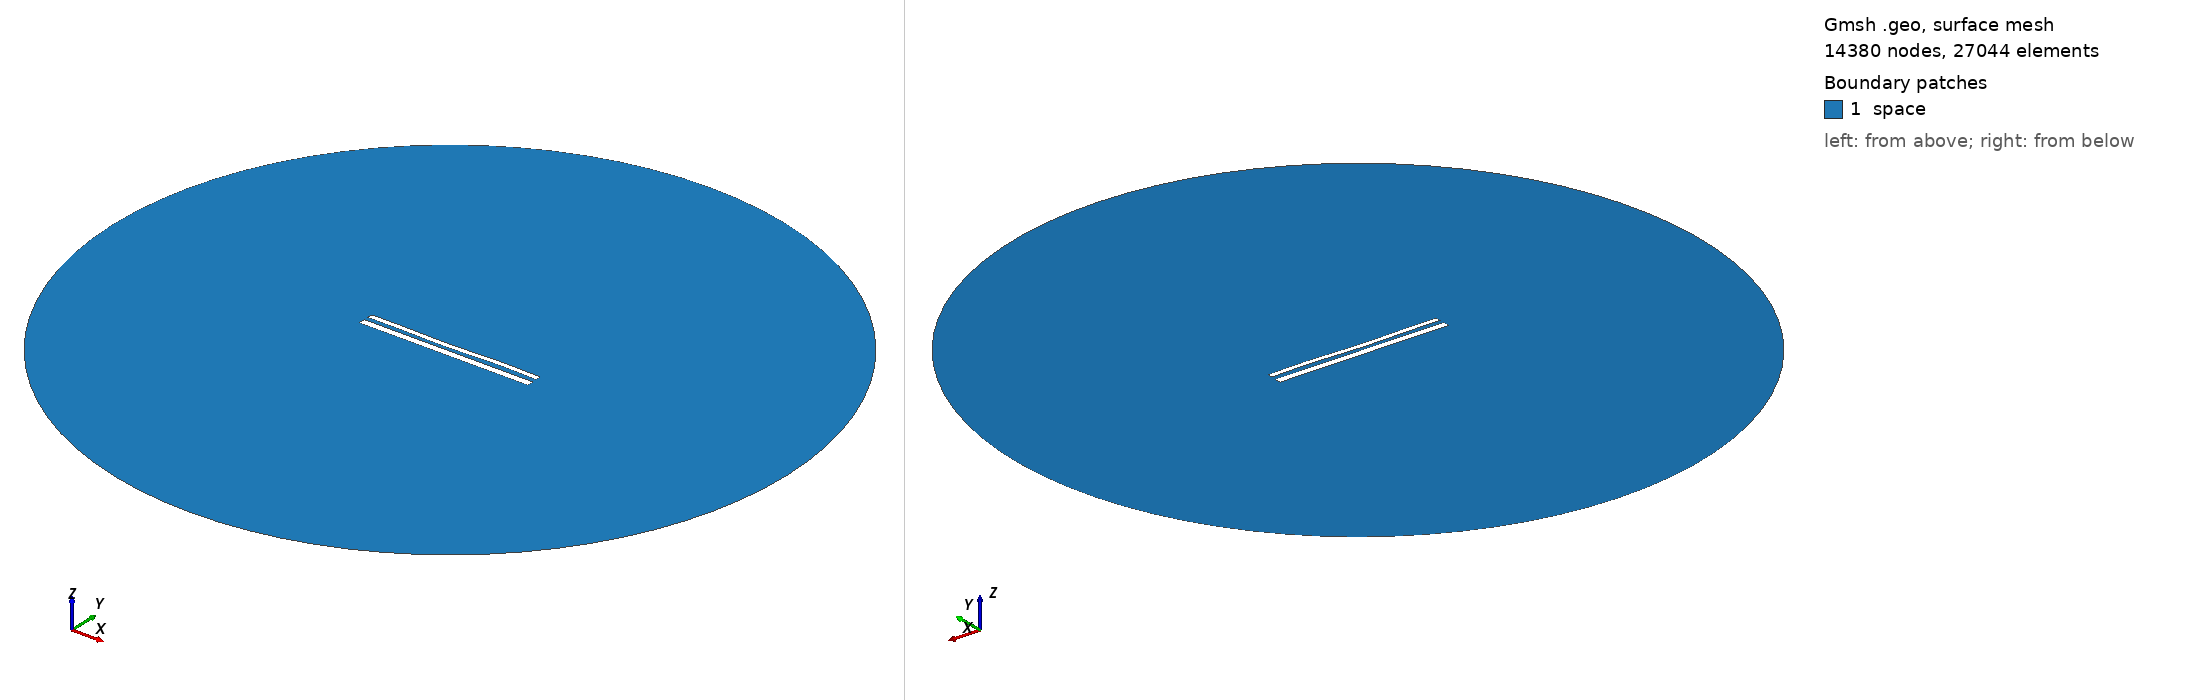

Gmsh geometry script, surface-meshed: 14380 nodes, 27044 surface elements. Boundary patches (legend numbers): 1 space. Left view from above one corner, right view from below the opposite corner. Legend entries are the model's physical surfaces. The drawing asked Gmsh for element sizes between 1% and 20% of the model's largest extent; the script's own settings can give other sizes.

=== 12380.geo (drawn) ===
//---------------------------------------
// Geometry kernel
//---------------------------------------

SetFactory("OpenCASCADE");



//---------------------------------------
// Parameters of the geometry
//---------------------------------------

// Overetch of the upper plate
overetch = 0.375;

// Distance between the plates
distance = 2.5;

// Discretization over the x axis (for the deformation)
nx = 50; 

// Length of the plate
L = 100 - overetch; 

// Number of modes
n = 4; 

// 1st mode coefficient
coeff(1) = 0.15;
beta(1) = 0.596864 * 3.1415926535 / L;

// 2nd mode coefficient
coeff(2) = -0.15;
beta(2) = 1.49418 * 3.1415926535 / L;

// 3rd mode coefficient
coeff(3) = -0.15;
beta(3) = 2.50025 * 3.1415926535 / L;

// 4th mode coefficient
coeff(4) = 0.15;
beta(4) = 3.49999 * 3.1415926535 / L;



//---------------------------------------
// Upper plate (deformed rectangle)
//---------------------------------------

// Coordiantes of the upper plate
xmin = -50;
xmax = 50 - overetch;

// Height of the upper plate
yheight = 4 - 2 * overetch;

// Indexes of the points
UpperID[] = {};
LowerID[] = {};
LeftID[] = {};
RightID[] = {};

// Point index
p = 1;

// Horizontal edges
For i In {1:nx}
    x = xmin + (i-1)*(xmax - xmin)/(nx-1);

    y_bottom = distance / 2 + overetch;
    For j In {1:n}
        C = (Cosh(beta(j)*L) + Cos(beta(j)*L)) / (Sinh(beta(j)*L) + Sin(beta(j)*L));
        y_bottom  = y_bottom + coeff(j) * (Cosh(beta(j)*(x+50)) - Cos(beta(j)*(x+50)) - C * (Sinh(beta(j)*(x+50)) - Sin(beta(j)*(x+50))));
    EndFor

    y_top = y_bottom + yheight;

    Point(p) = {x, y_top, 0, 1.0};
    UpperID[i] = p;
    p = p + 1;

    Point(p) = {x, y_bottom, 0, 1.0};
    LowerID[i] = p;
    p = p + 1;
EndFor

// Create point lists
UpperPts[] = {}; LowerPts[] = {};
For i In {1:nx}
  UpperPts[] += {UpperID[i]};
  LowerPts[] += {LowerID[i]};
EndFor

// Build splines
Spline(1) = {UpperPts[]};
Spline(2) = {LowerPts[]};
Line(3) = {LowerPts[nx-1], UpperPts[nx-1]};
Line(4) = {LowerPts[0], UpperPts[0]};

// Build the plane surface
Curve Loop(1) = {2, 3, -1, -4};
Plane Surface(1) = {1};



//---------------------------------------
// Lower plate (rectangle)
//---------------------------------------

// Vertices
Point(1001) = {-50, -1, 0, 1.0};
Point(1002) = { 50, -1, 0, 1.0};
Point(1003) = { 50,  -5, 0, 1.0};
Point(1004) = {-50,  -5, 0, 1.0};

// Edges
Line(5) = {1001, 1002};
Line(6) = {1002, 1003};
Line(7) = {1003, 1004};
Line(8) = {1004, 1001};

// Plane surface
Line Loop(2) = {5, 6, 7, 8};
Plane Surface(2) = {2}; 



//---------------------------------------
// Outer (fictious) boundary
//---------------------------------------

// Points
Point(1005) = {0, 0, 0};       // Center
Point(1006) = {200, 0, 0};     // Start point
Point(1007) = {0, 200, 0};     // 90 degrees
Point(1008) = {-200, 0, 0};    // 180 degrees
Point(1009) = {0, -200, 0};    // 270 degrees

// Circle arcs (each needs start, center, end)
Circle(9) = {1006, 1005, 1007};
Circle(10) = {1007, 1005, 1008};
Circle(11) = {1008, 1005, 1009};
Circle(12) = {1009, 1005, 1006};

// Plane surface for the entire domain
Curve Loop(3) = {9, 10, 11, 12};
Surface(3) = {3};

// Subtract the plates from the whole domain to obtain the actual domain where we want to solve the equations
BooleanDifference{ Surface{3}; Delete; }{ Surface{1}; Surface{2}; Delete; }




//---------------------------------------
// Transfinite Lines/Curves
//---------------------------------------

// Set the number of points on the boundaries
r = 7;

// Plates
Transfinite Curve {1, 2} = 50*r Using Progression 1;
Transfinite Curve {3, 4} = 2*r Using Progression 1;
Transfinite Line {5, 7} = 50*r Using Progression 1;
Transfinite Line {6, 8} = 2*r Using Progression 1;

// Outer boundary
Transfinite Line {9, 10, 11, 12} = 20 Using Progression 1;



//---------------------------------------
// Physical groups
//---------------------------------------                

// Physical curves (boundaries)
Physical Line("force_segment", 10) = {2};
Physical Line("upper_plate", 11) = {1, 3, 4};
Physical Line("lower_plate", 12) = {5, 6, 7, 8};
Physical Line("boundary", 20) = {9, 10, 11, 12};

// Physical Surfaces
Physical Surface("space", 30) = {3};



//---------------------------------------
// 6. Generate the Mesh
//---------------------------------------

// 2D mesh generation
Mesh 2;
